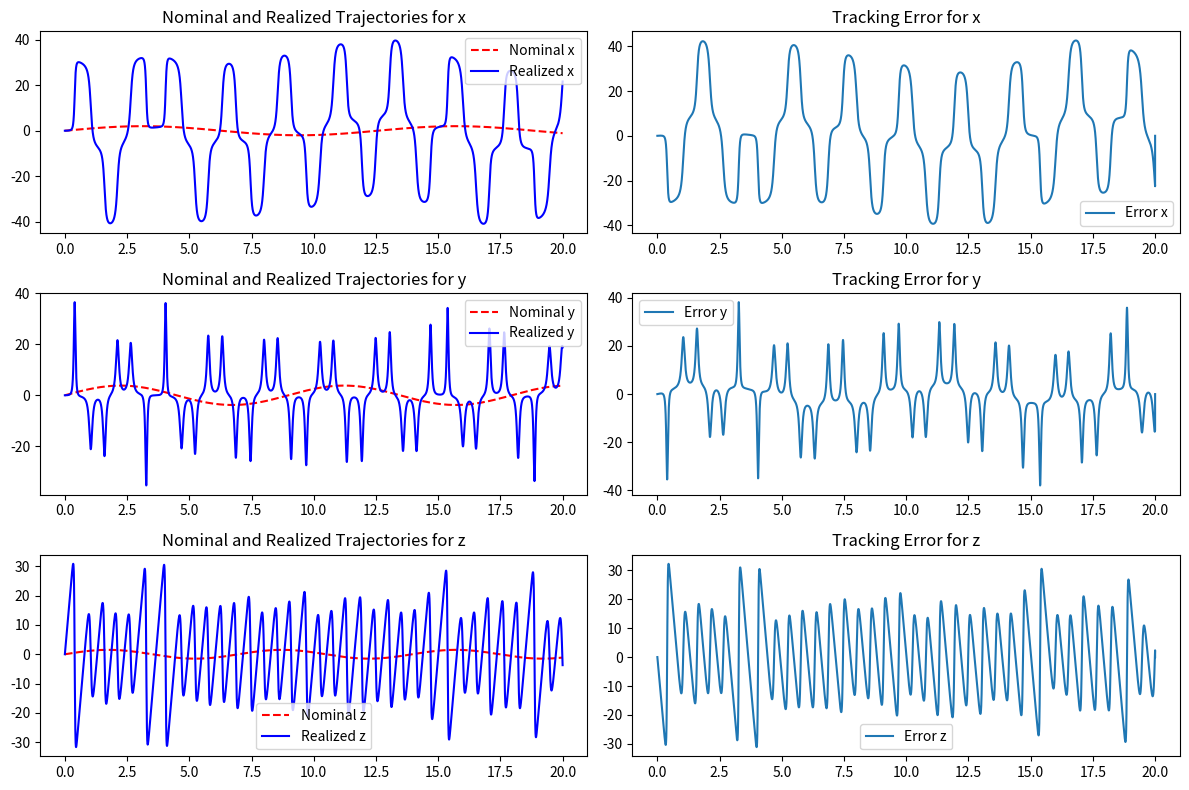
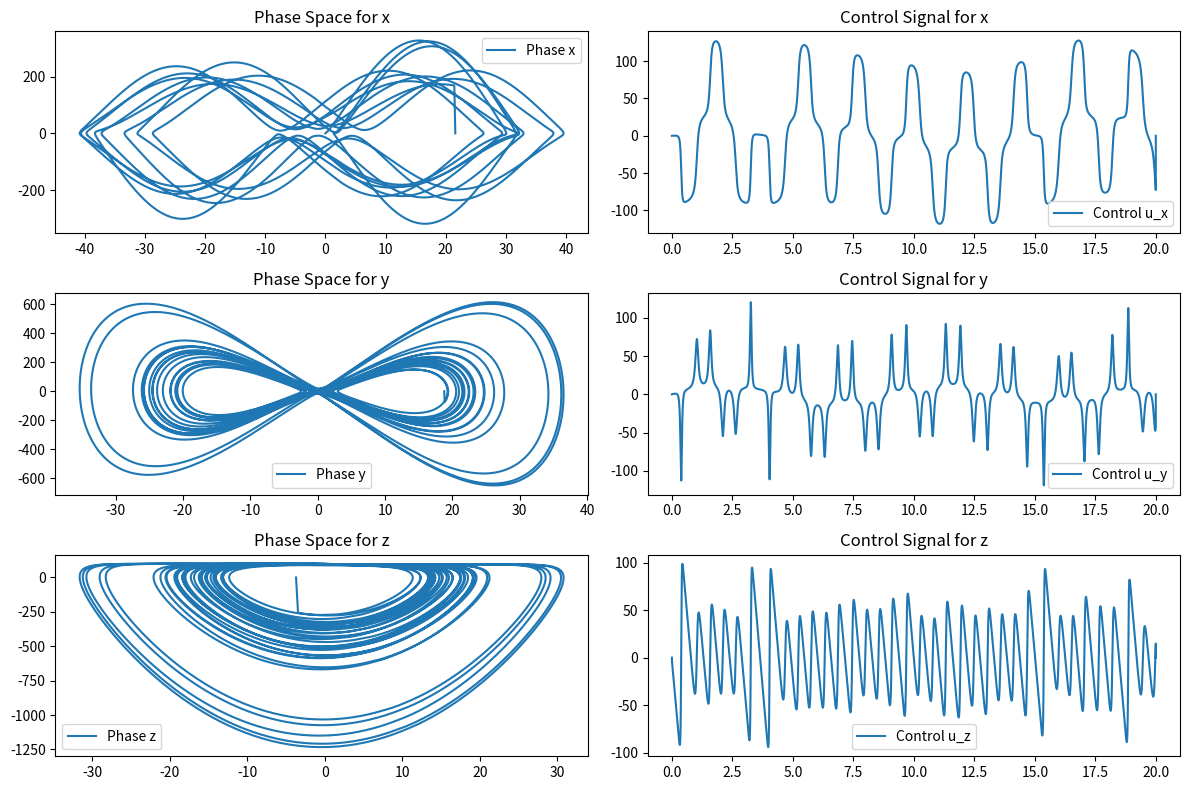

Write the Python code that produced these figures, in order.
import numpy as np
import matplotlib.pyplot as plt


def control_simulation():
    # Control parameters
    Lambda = 3
    K = 500
    w = 1

    # PID gains
    Kp = Lambda
    Ki = 0.1 * Lambda
    Kd = 0.01 * Lambda

    # Time setup
    dt = 1e-3
    T = 2e4
    times = np.arange(0, T * dt, dt)

    # Parameters
    a = 9  # Approximate values for control
    b = 98
    c = 0.4

    # Nominal trajectory parameters
    A1, omega1 = 2, 0.5
    A2, omega2 = 3.8, 0.7
    A3, omega3 = 1.5, 0.9

    # Desired trajectories
    x_desired = A1 * np.sin(omega1 * times)
    y_desired = A2 * np.sin(omega2 * times)
    z_desired = A3 * np.sin(omega3 * times)

    # Initial conditions
    x, y, z = np.zeros(len(times)), np.zeros(len(times)), np.zeros(len(times))
    x_dot, y_dot, z_dot = np.zeros(len(times)), np.zeros(len(times)), np.zeros(len(times))
    u_x, u_y, u_z = np.zeros(len(times)), np.zeros(len(times)), np.zeros(len(times))

    x[0], y[0], z[0] = 0.0, 0.0, 0.0  # All initial conditions are zero as per task

    # Control error metrics
    error_x, integral_x, derivative_x = np.zeros(len(times)), np.zeros(len(times)), np.zeros(len(times))
    error_y, integral_y, derivative_y = np.zeros(len(times)), np.zeros(len(times)), np.zeros(len(times))
    error_z, integral_z, derivative_z = np.zeros(len(times)), np.zeros(len(times)), np.zeros(len(times))

    # Simulation loop
    for i in range(len(times) - 1):
        # PID Error calculations
        error_x[i] = x_desired[i] - x[i]
        integral_x[i] += error_x[i] * dt
        derivative_x[i] = (error_x[i] - error_x[i - 1]) / dt if i > 0 else 0.0
        u_x[i] = Kp * error_x[i] + Ki * integral_x[i] + Kd * derivative_x[i]

        error_y[i] = y_desired[i] - y[i]
        integral_y[i] += error_y[i] * dt
        derivative_y[i] = (error_y[i] - error_y[i - 1]) / dt if i > 0 else 0.0
        u_y[i] = Kp * error_y[i] + Ki * integral_y[i] + Kd * derivative_y[i]

        error_z[i] = z_desired[i] - z[i]
        integral_z[i] += error_z[i] * dt
        derivative_z[i] = (error_z[i] - error_z[i - 1]) / dt if i > 0 else 0.0
        u_z[i] = Kp * error_z[i] + Ki * integral_z[i] + Kd * derivative_z[i]

        # Update state using the system dynamics with control inputs
        x_dot[i] = a * y[i] + np.tanh(u_x[i] / w)
        y_dot[i] = -c * x[i] + y[i] * z[i] + np.tanh(u_y[i] / w)
        z_dot[i] = b - y[i] ** 2 + np.tanh(u_z[i] / w)

        x[i + 1] = x[i] + dt * x_dot[i]
        y[i + 1] = y[i] + dt * y_dot[i]
        z[i + 1] = z[i] + dt * z_dot[i]

    # Plotting
    plot_results(times, x_desired, y_desired, z_desired, x, y, z, error_x, error_y, error_z, x_dot, y_dot, z_dot, u_x,
                 u_y, u_z)


def plot_results(times, x_desired, y_desired, z_desired, x, y, z, error_x, error_y, error_z, x_dot, y_dot, z_dot, u_x,
                 u_y, u_z):
    # Figure 1: Nominal and Realized Trajectories & Tracking Errors
    plt.figure(figsize=(12, 8))

    plt.subplot(321)
    plt.title("Nominal and Realized Trajectories for x")
    plt.plot(times, x_desired, "r--", label="Nominal x")
    plt.plot(times, x, "b", label="Realized x")
    plt.legend()

    plt.subplot(322)
    plt.title("Tracking Error for x")
    plt.plot(times, error_x, label="Error x")
    plt.legend()

    plt.subplot(323)
    plt.title("Nominal and Realized Trajectories for y")
    plt.plot(times, y_desired, "r--", label="Nominal y")
    plt.plot(times, y, "b", label="Realized y")
    plt.legend()

    plt.subplot(324)
    plt.title("Tracking Error for y")
    plt.plot(times, error_y, label="Error y")
    plt.legend()

    plt.subplot(325)
    plt.title("Nominal and Realized Trajectories for z")
    plt.plot(times, z_desired, "r--", label="Nominal z")
    plt.plot(times, z, "b", label="Realized z")
    plt.legend()

    plt.subplot(326)
    plt.title("Tracking Error for z")
    plt.plot(times, error_z, label="Error z")
    plt.legend()

    plt.tight_layout()
    plt.show()

    # Figure 2: Phase Space & Control Signals
    plt.figure(figsize=(12, 8))

    plt.subplot(321)
    plt.title("Phase Space for x")
    plt.plot(x, x_dot, label="Phase x")
    plt.legend()

    plt.subplot(322)
    plt.title("Control Signal for x")
    plt.plot(times, u_x, label="Control u_x")
    plt.legend()

    plt.subplot(323)
    plt.title("Phase Space for y")
    plt.plot(y, y_dot, label="Phase y")
    plt.legend()

    plt.subplot(324)
    plt.title("Control Signal for y")
    plt.plot(times, u_y, label="Control u_y")
    plt.legend()

    plt.subplot(325)
    plt.title("Phase Space for z")
    plt.plot(z, z_dot, label="Phase z")
    plt.legend()

    plt.subplot(326)
    plt.title("Control Signal for z")
    plt.plot(times, u_z, label="Control u_z")
    plt.legend()

    plt.tight_layout()
    plt.show()


if __name__ == "__main__":
    control_simulation()
